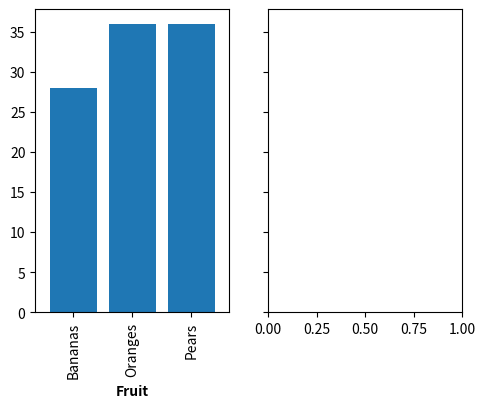

The script that saved this image: (Note: this script raises an exception after producing the figure.)
import matplotlib.pyplot as plt
import pandas as pd
import numpy as np

#create multindex dataframe
arrays = [['Fruit', 'Fruit', 'Fruit', 'Veggies', 'Veggies', 'Veggies'],
          ['Bananas', 'Oranges', 'Pears', 'Carrots', 'Potatoes', 'Celery']]
index = pd.MultiIndex.from_tuples(list(zip(*arrays)))
df = pd.DataFrame(np.random.randint(10, 50, size=(1, 6)), columns=index)

#plotting
fig, axes = plt.subplots(nrows=1, ncols=2, sharey=True, figsize=(14 / 2.54, 10 / 2.54))  # width, height
for i, col in enumerate(df.columns.levels[0]):
    print(col)
    ax = axes[i]
    df[col].T.plot(ax=ax, kind='bar', width=.8)

    ax.legend_.remove()
    ax.set_xlabel(col, weight='bold')
    ax.yaxis.grid(b=True, which='major', color='black', linestyle='--', alpha=.4)
    ax.set_axisbelow(True)

    for tick in ax.get_xticklabels():
        tick.set_rotation(0)

#make the ticklines invisible
ax.tick_params(axis=u'both', which=u'both', length=0)
plt.tight_layout()
# remove spacing in between
fig.subplots_adjust(wspace=0)  # space between plots

plt.show()